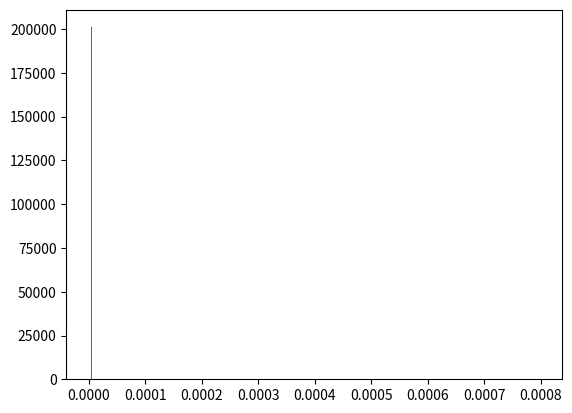

Reproduce this figure in Python.
import numpy as np
import matplotlib.pyplot as plt
p=0.3
def flip(n):
    p=0.3
    rng = np.random.default_rng(seed=20)
    num = 2**20
    flips = (rng.random((num,n)) < p).astype(int)
    k = flips.sum(axis=1)
    P = (p**k)*((1-p)**(n-k))
    return P
plt.hist(flip(20),bins=5000)
plt.show()
